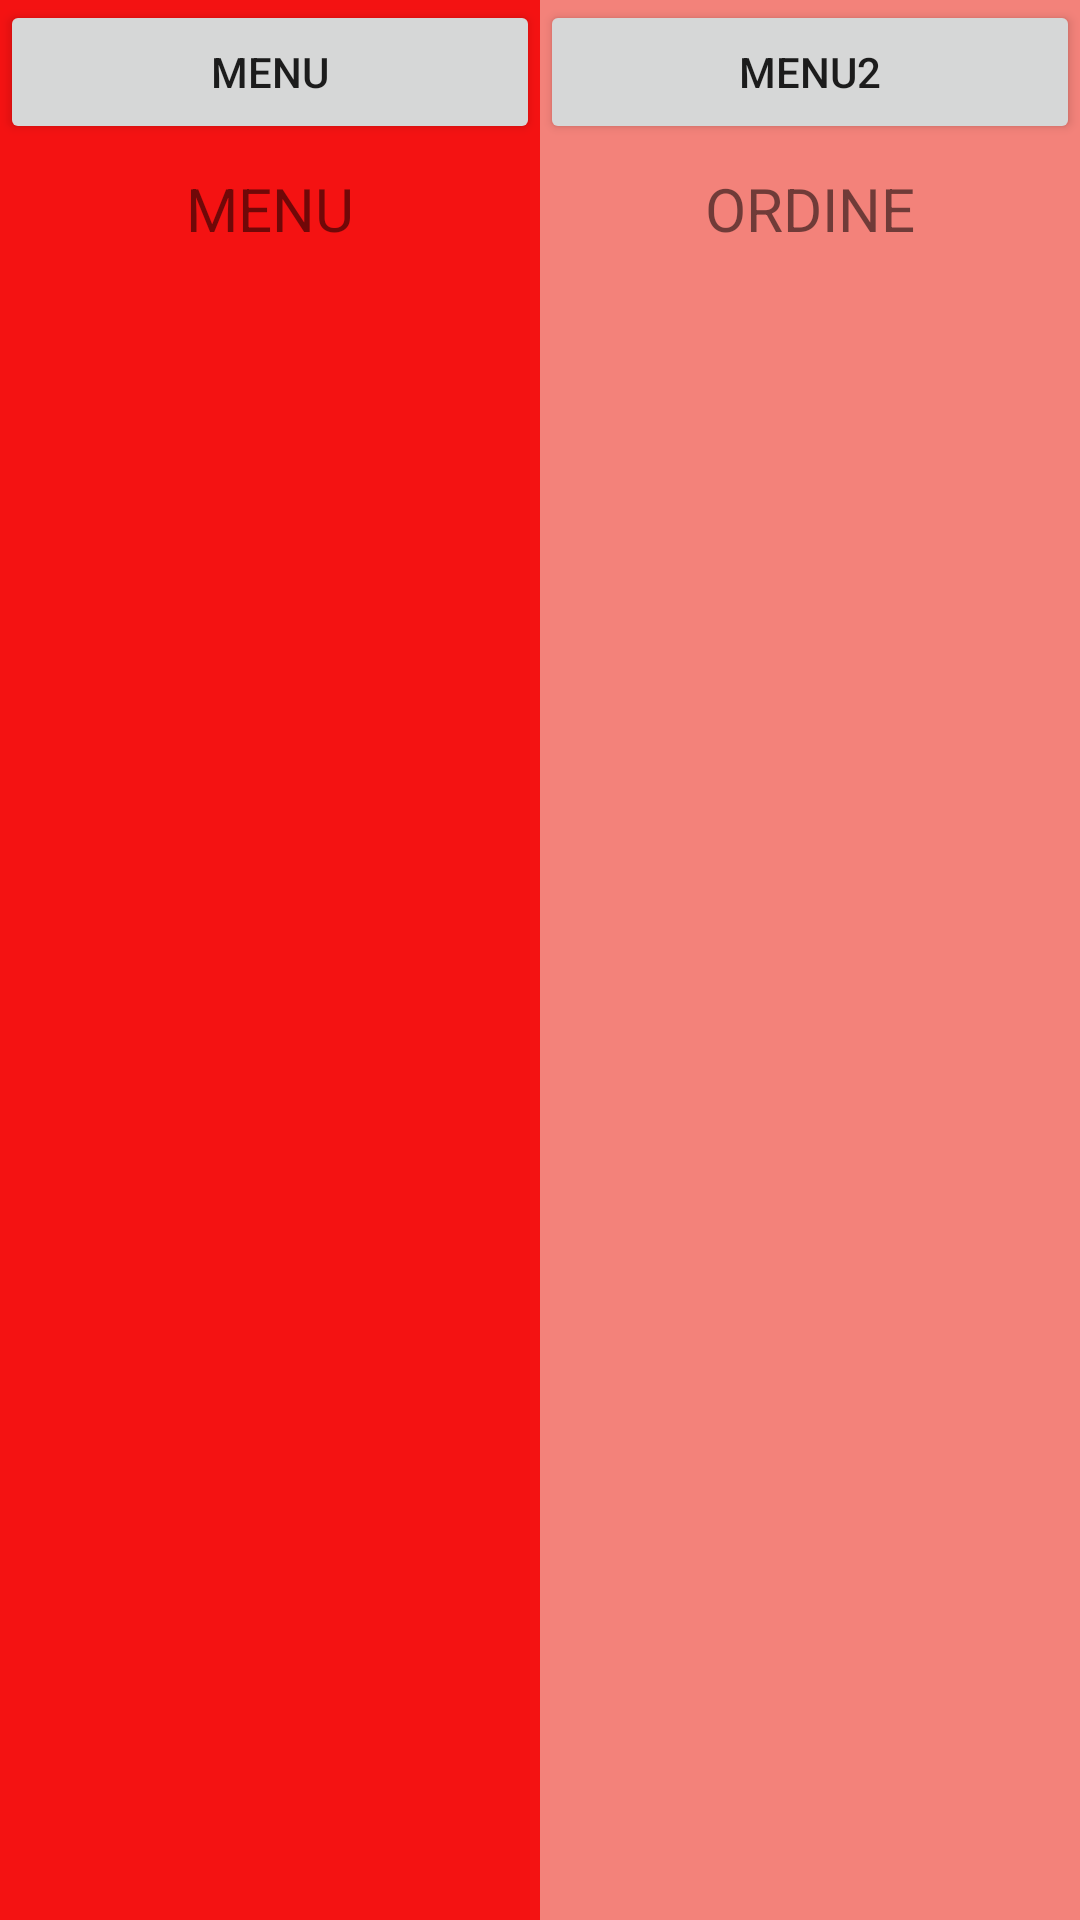

Produce the Android XML layout that renders to this screen, including the resource entries it uses.
<!-- AndroidManifest.xml: application theme Theme.SushiCounter01 -->
<!-- res/layout/fragment_ordine.xml -->
<?xml version="1.0" encoding="utf-8"?>
<androidx.constraintlayout.widget.ConstraintLayout xmlns:android="http://schemas.android.com/apk/res/android"
    xmlns:app="http://schemas.android.com/apk/res-auto"
    xmlns:tools="http://schemas.android.com/tools"
    android:layout_width="match_parent"
    android:layout_height="match_parent"
    tools:context=".ui.ordineFolder.OrdineFragment"
    android:layout_above="@+id/nav_view"
    >

    <androidx.constraintlayout.widget.Guideline
        android:id="@+id/guidelineOrdine"
        android:layout_width="wrap_content"
        android:layout_height="wrap_content"
        android:orientation="vertical"
        app:layout_constraintGuide_percent="0.5" />

    <LinearLayout
        android:layout_width="0dp"
        android:layout_height="match_parent"
        android:background="#F41212"
        android:orientation="vertical"
        app:layout_constraintStart_toStartOf="parent"
        app:layout_constraintEnd_toEndOf="@+id/guidelineOrdine"
        tools:layout_editor_absoluteY="0dp">

        <Button
            android:id="@+id/menuFragButt"
            android:layout_width="match_parent"
            android:layout_height="wrap_content"
            android:text="Menu"

            />

        <TextView
            android:id="@+id/textMenuFrag"
            android:layout_width="match_parent"
            android:layout_height="wrap_content"
            android:layout_marginStart="8dp"
            android:layout_marginTop="8dp"
            android:layout_marginEnd="8dp"
            android:text="MENU"
            android:textAlignment="center"
            android:textSize="20sp"
            app:layout_constraintBottom_toBottomOf="parent"
            app:layout_constraintEnd_toEndOf="parent"
            app:layout_constraintStart_toStartOf="parent"
            app:layout_constraintTop_toTopOf="parent" />

        <androidx.recyclerview.widget.RecyclerView
            android:id="@+id/menuRecycler"
            android:layout_width="match_parent"
            android:layout_height="match_parent" />

    </LinearLayout>

    <LinearLayout
        android:layout_width="0dp"
        android:layout_height="match_parent"
        android:background="#F3827A"
        android:orientation="vertical"
        app:layout_constraintStart_toStartOf="@+id/guidelineOrdine"
        app:layout_constraintEnd_toEndOf="parent"
        tools:layout_editor_absoluteY="0dp">

        <Button
            android:id="@+id/ordineFragButt"
            android:layout_width="match_parent"
            android:layout_height="wrap_content"
            android:text="Menu2"

            />

        <TextView
            android:id="@+id/text_dashboard"
            android:layout_width="match_parent"
            android:layout_height="wrap_content"
            android:layout_marginStart="8dp"
            android:layout_marginTop="8dp"
            android:layout_marginEnd="8dp"
            android:text="ORDINE"
            android:textAlignment="center"
            android:textSize="20sp"
            app:layout_constraintBottom_toBottomOf="parent"
            app:layout_constraintEnd_toEndOf="parent"
            app:layout_constraintStart_toStartOf="parent"
            app:layout_constraintTop_toTopOf="parent" />

        <androidx.recyclerview.widget.RecyclerView
            android:id="@+id/orderRecycler"
            android:layout_width="match_parent"
            android:layout_height="match_parent" />

    </LinearLayout>


</androidx.constraintlayout.widget.ConstraintLayout>
<!-- resources referenced by this layout -->
<resources>
  <style name="Theme.SushiCounter01" parent="Theme.MaterialComponents.DayNight.DarkActionBar">
          
          <item name="colorPrimary">@color/purple_500</item>
          <item name="colorPrimaryVariant">@color/purple_700</item>
          <item name="colorOnPrimary">@color/white</item>
          
          <item name="colorSecondary">@color/teal_200</item>
          <item name="colorSecondaryVariant">@color/teal_700</item>
          <item name="colorOnSecondary">@color/black</item>
          
          <item name="android:statusBarColor" tools:targetApi="l">?attr/colorPrimaryVariant</item>
          
      </style>
  <color name="purple_500">#FF6200EE</color>
  <color name="purple_700">#FF3700B3</color>
  <color name="white">#FFFFFFFF</color>
  <color name="teal_200">#FF03DAC5</color>
  <color name="teal_700">#FF018786</color>
  <color name="black">#FF000000</color>
</resources>
